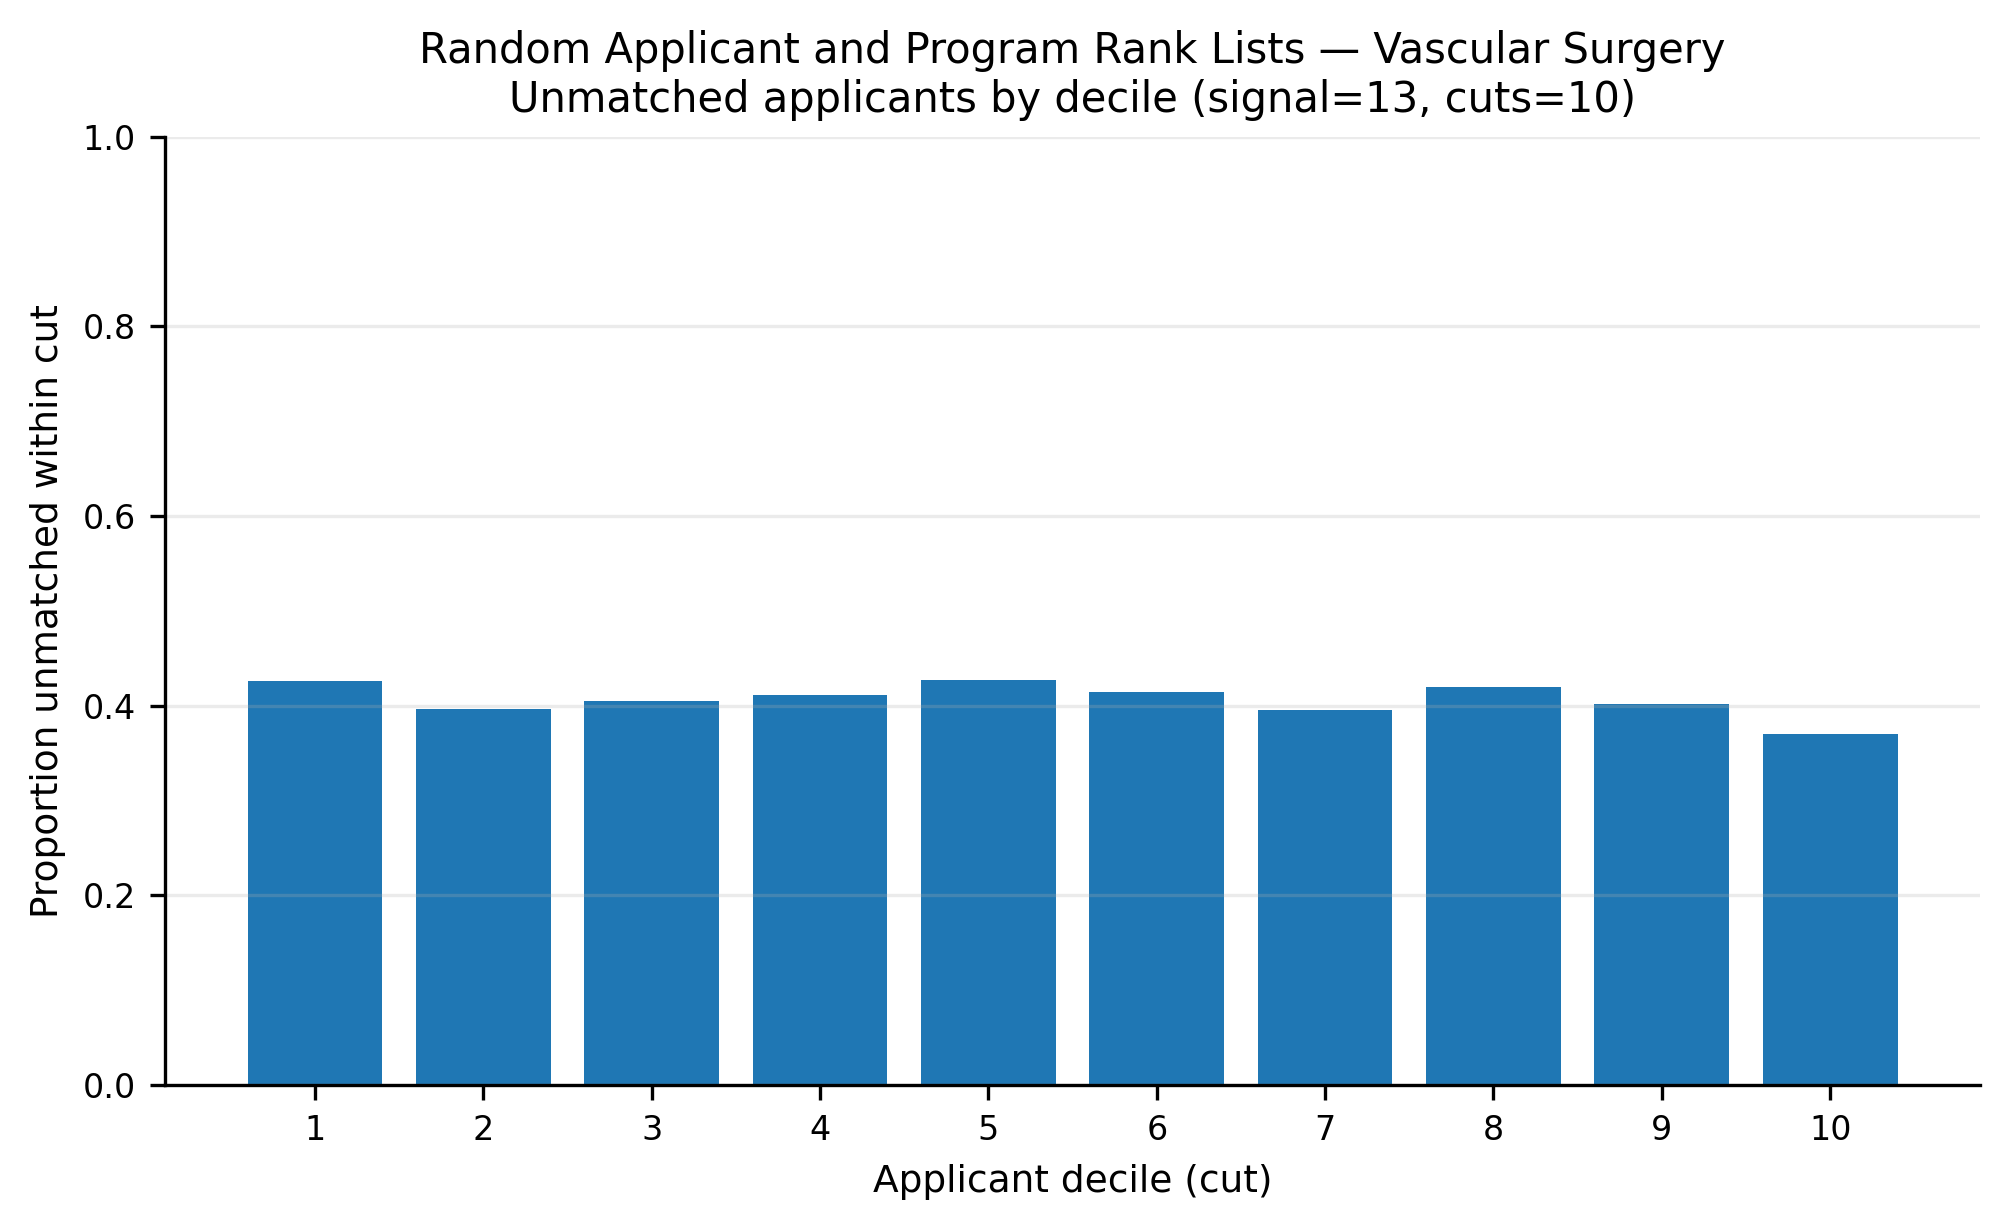

Data behind this chart, as committed beside it:
app_cut, prop_unmatched
1, 0.4256
2, 0.3965
3, 0.4047
4, 0.4118
5, 0.4271
6, 0.4144
7, 0.3953
8, 0.42
9, 0.4024
10, 0.3706
